Run: headless pygame with SDL's dummy video driver; simulated clock (each Clock.tick advances the game by its frame time, no real sleeping); random seed 0; keys injected as events and as key.get_pressed() state; no mouse input.
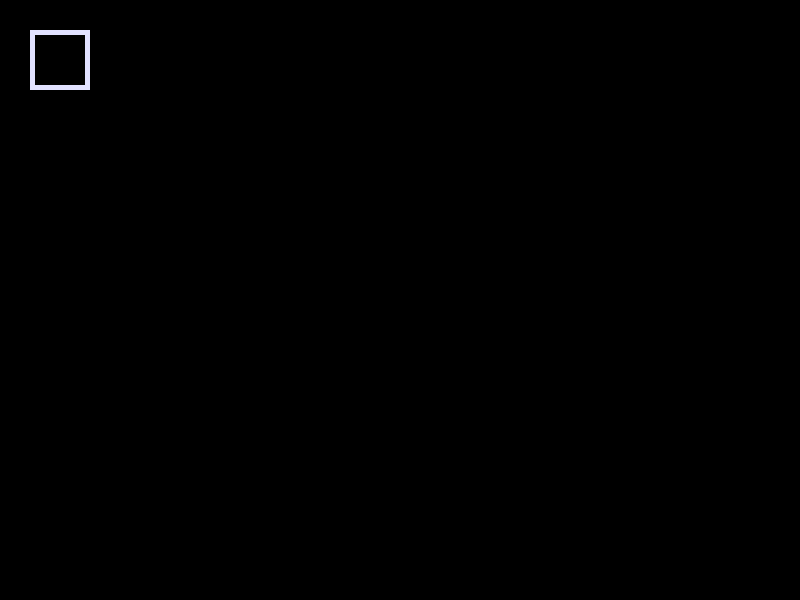
Frame 1 of 4 · flips 1–60 · no input
Frame 2 of 4 · flips 61–180 · tapped SPACE, RETURN · held RIGHT (→), D · screen unchanged from frame 1, image omitted
Frame 3 of 4 · flips 181–300 · held DOWN (↓), S · screen unchanged from frame 2, image omitted
Frame 4 of 4 · flips 301–420 · held LEFT (←), A, UP (↑), W · screen unchanged from frame 3, image omitted

The pygame program that drew these frames:

# Write a program to create a Pygame window with a rectangle in it. Keep the background colour as - black RGB(0,0,0) and color of the rectangle as blue (0, 125, 255). Position the rectangle anywhere on the screen. Try changing the values of top, left, height and width to see how the position and size of the rectangle changes.
# py -3.10 "C:\Users\ASUS Zenbook\OneDrive\Documents\codingal\pygame\lesson - 2\activity - 1.py"
import pygame
import pygame
# Initialize Pygame and screen dimensions
pygame.init()
screen=pygame.display.set_mode((800, 600))
# Set background color
done = False
while not done:
    for event in pygame.event.get():
        if event.type == pygame.QUIT:
            done = True

    screen.fill((0, 0, 0))  # Fill the background with black
    pygame.draw.rect(screen, (225, 225, 255), pygame.Rect(30, 30, 60, 60),5)  # Draw a blue rectangle
    pygame.display.flip()  # Update the display
pygame.quit()
